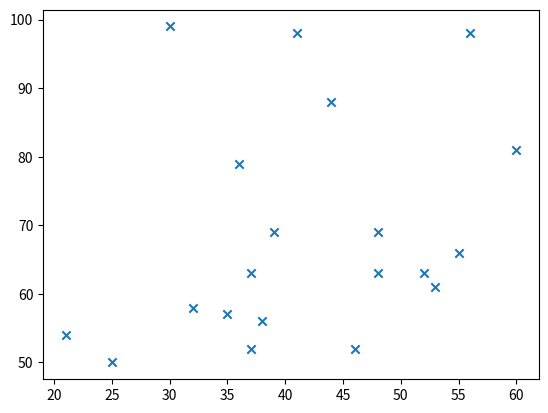

Source code (Python):
import random
import matplotlib.pyplot as plt

def calculate_r(x, y):
    mean_x = sum(x) / len(x)
    a = [(x_i - mean_x) ** 2 for x_i in x]
    b = sum(a) / len(a)
    sd_x = b ** 0.5

    mean_y = sum(y) / len(y)
    a = [(y_i - mean_y) ** 2 for y_i in y]
    b = sum(a) / len(a)
    sd_y = b ** 0.5

    t = 0
    for i in range(len(x)):
        x_z_or_standard_value = (x[i] - mean_x) / sd_x
        y_z_or_standard_value = (y[i] - mean_y) / sd_y
        t = t + x_z_or_standard_value * y_z_or_standard_value

    return t / len(x)

x = [random.randint(20, 60) for i in range(20)]
y = [random.randint(50, 100) for i in range(20)]
plt.scatter(x, y, marker='x')
calculate_r(x, y)
print(calculate_r(x,y))
plt.show()


